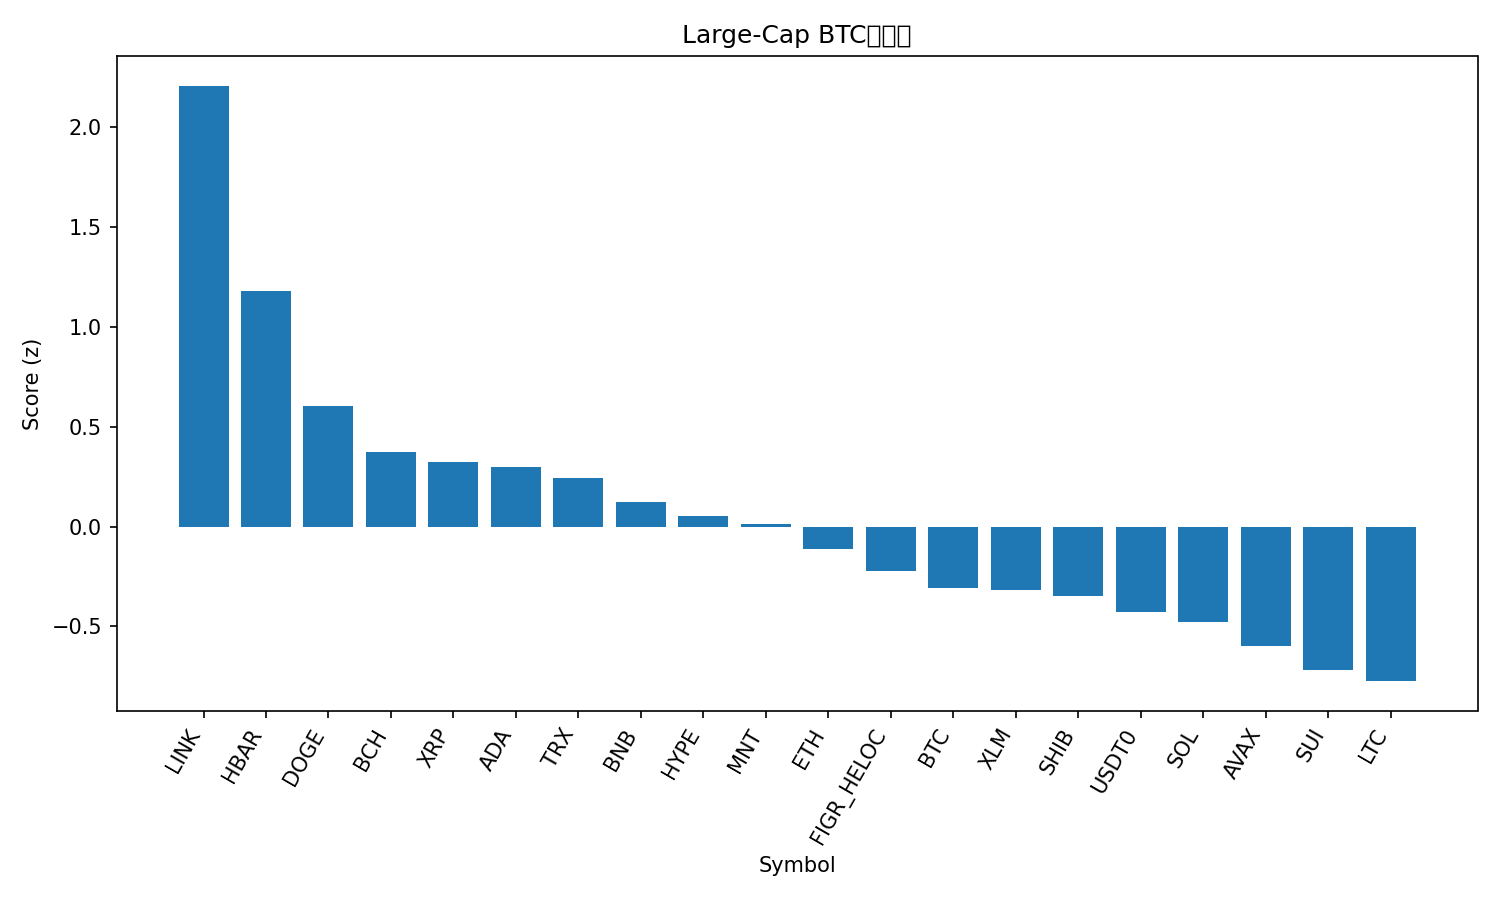

The data file committed next to this chart (first rows):
rank, name, symbol, price_btc, price_usd, pct_1h_btc, pct_24h_btc, pct_7d_btc, market_cap_rank, market_cap_usd, volume_usd, score
1, Chainlink, LINK, 0.0001697, 18.84, 0.7849, 7.882, 0.04237, 15, 13126568913, 1089493012, 2.208
2, Hedera, HBAR, 1.6e-06, 0.1779, 0.579, 3.921, -2.318, 30, 7538563512, 193265321, 1.178
3, Dogecoin, DOGE, 1.81e-06, 0.201, 0.3505, 2.545, -1.245, 10, 30438792611, 2123802813, 0.6047
4, Bitcoin Cash, BCH, 0.004348, 482.6, 0.524, 0.3054, -7.701, 21, 9620367180, 262779444, 0.3743
5, XRP, XRP, 2.226e-05, 2.47, 0.3207, 1.191, -2.206, 5, 148167530047, 3520384585, 0.3228
6, Cardano, ADA, 6.05e-06, 0.6709, 0.2547, 2.246, -4.11, 11, 24529697391, 1284687464, 0.2996
7, TRON, TRX, 2.92e-06, 0.3241, 0.359, -1.138, 4.395, 9, 30676259694, 612952711, 0.2443
8, BNB, BNB, 0.01015, 1126, 0.5156, -0.05079, -13.73, 4, 156662779479, 2892836532, 0.1233
9, Hyperliquid, HYPE, 0.0003471, 38.52, 0.1576, 1.849, -4.584, 20, 10430417037, 397437157, 0.05209
10, Mantle, MNT, 1.701e-05, 1.89, 0.07013, 3.829, -10.41, 32, 6140788051, 299916317, 0.01017
11, Ethereum, ETH, 0.03645, 4045, 0.08796, 0.1199, 0.8609, 2, 488066918065, 33881524767, -0.1114
12, Figure Heloc, FIGR_HELOC, 9.36e-06, 1.0, 0.0, 0.0, 4.463, 16, 13132045321, 2000, -0.2216
13, Bitcoin, BTC, 1.0, 110990, 0.0, 0.0, 0.0, 1, 2212243391054, 57706176893, -0.3056
14, Stellar, XLM, 2.95e-06, 0.3272, -0.02925, 1.223, -2.815, 19, 10469349139, 176635219, -0.3177
15, Shiba Inu, SHIB, 9.2335e-11, 1.025e-05, 0.08404, -0.3595, -2.727, 34, 6037906140, 140430900, -0.3499
16, USDT0, USDT0, 9.01e-06, 1.0, 0.1628, -3.23, 3.971, 28, 7698662090, 250822462, -0.4289
17, Solana, SOL, 0.001738, 192.8, -0.0668, -0.4072, 1.556, 6, 105445149362, 5914184275, -0.4805
18, Avalanche, AVAX, 0.000187, 20.76, 0.003676, -0.4415, -5.79, 25, 8860550093, 559594179, -0.5992
19, Sui, SUI, 2.37e-05, 2.63, -0.2641, 1.886, -5.555, 22, 9539137528, 1108006355, -0.7189
20, Litecoin, LTC, 0.0008521, 94.56, -0.1399, -1.067, -0.2538, 31, 7228292376, 475815988, -0.7745
21, Monero, XMR, 0.002883, 320.2, -0.3721, -2.155, 5.464, 35, 5905490837, 152115751, -1.171
